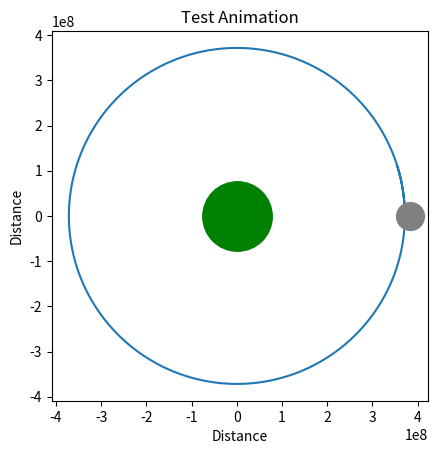

The script that saved this image:
import numpy as np
import matplotlib.pyplot as plt

# Constants
G = 6.67430 * 10**(-11) # Gravitational constant
M = 5.972 * 10**(24) # Earth mass
T = 2.36059151 * 10**(6) # Total time of the orbit, time taken for a full orbit of the earth
dt = 10 # Delta t, change in time
StartPos = np.array([3.716391230125518 * 10**(8), 8.921654945387672])

#

Pos = StartPos # Moon's position relative to earth
MagPos = np.linalg.norm(Pos) # Magnitude of the distance between earth and moon

#

Magv = np.sqrt(G * M / MagPos) # Calculates the magnitude of the starting velocity of the moon
v = np.array([0, Magv])

N = int(T / dt) # N number of iterations is given by this

#
x = []
y = []


for n in range(0, N):
    MagPos = np.linalg.norm(Pos) # Recalculates the position of the moon every loop
    a = - G * M / MagPos **(3) * Pos # This calculates the vector acceleration acting on the moon
    v = v + a * dt # This calculates the magnitude of the new velocity V after a certain amount of time dt with an acceleration of a
    Pos = Pos + v * dt # This updates the position
    x.append(Pos[0])
    y.append(Pos[1])
    print(Pos[0], Pos[1])

fig = plt.figure()
ax = plt.axes()
ax.set_title('Test Animation')
ax.set_xlabel('Distance')
ax.set_ylabel('Distance')
plt.plot(x, y,)
plt.plot(0,0, "o", markersize= 50, color='green')
plt.plot(3.84 * 10**(8),0,"o",markersize = 20, color="grey")
plt.gca().set_aspect('equal', 'box') # This ensures the plot is not stretched in the x axis.
plt.show()
